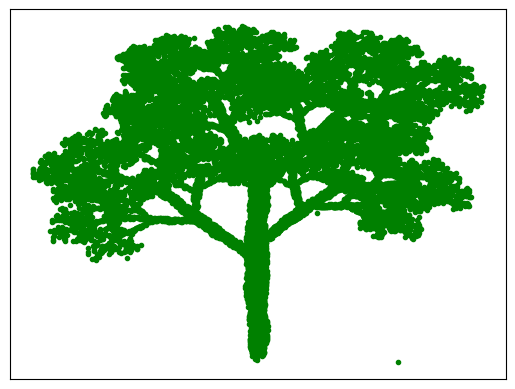

Write Python code to recreate this figure.
# -*- coding: utf-8 -*-
"""
Created on Sat Nov 28 14:27:40 2020

[redacted]
"""

#EXERCICE_1:

import matplotlib.pyplot as plt
import random

X =[0.5]
Y =[0]

for i in range(30000):
    r =random.uniform(0,1)
    
    if 0 <= r <= 0.1:
        Xf = 0.05* X[i]
        Yf = 0.6* Y[i] 
    elif 0.1 <= r <= 0.2:
        Xf = 0.05* X[i]
        Yf = 1 - (0.5* Y[i])    
    elif 0.2 <= r <= 0.4:   
        Xf = 0.46* X[i] - 0.32* Y[i]
        Yf = (0.38* Y[i]) + (0.39* X[i]) + 0.6 
    elif 0.4 <= r <= 0.6:
        Xf = 0.47* X[i] - 0.15* Y[i]
        Yf = (0.42* Y[i]) + (0.14* X[i]) + 1.1       
    elif 0.6 <= r <= 0.8:
        Xf = 0.43* X[i] + 0.28* Y[i]
        Yf = (0.45* Y[i]) - (0.25* X[i]) + 1.0
    elif 0.8 <= r <= 1:
        Xf = 0.42* X[i] + 0.26* Y[i]
        Yf = (0.31* Y[i]) - (0.35* X[i]) + 0.7
        
    X.append(Xf)
    Y.append(Yf)       
        
ax =plt.gca()
ax.set_xticks([])
ax.set_yticks([])        
plt.plot(X,Y,'g.')
plt.show()